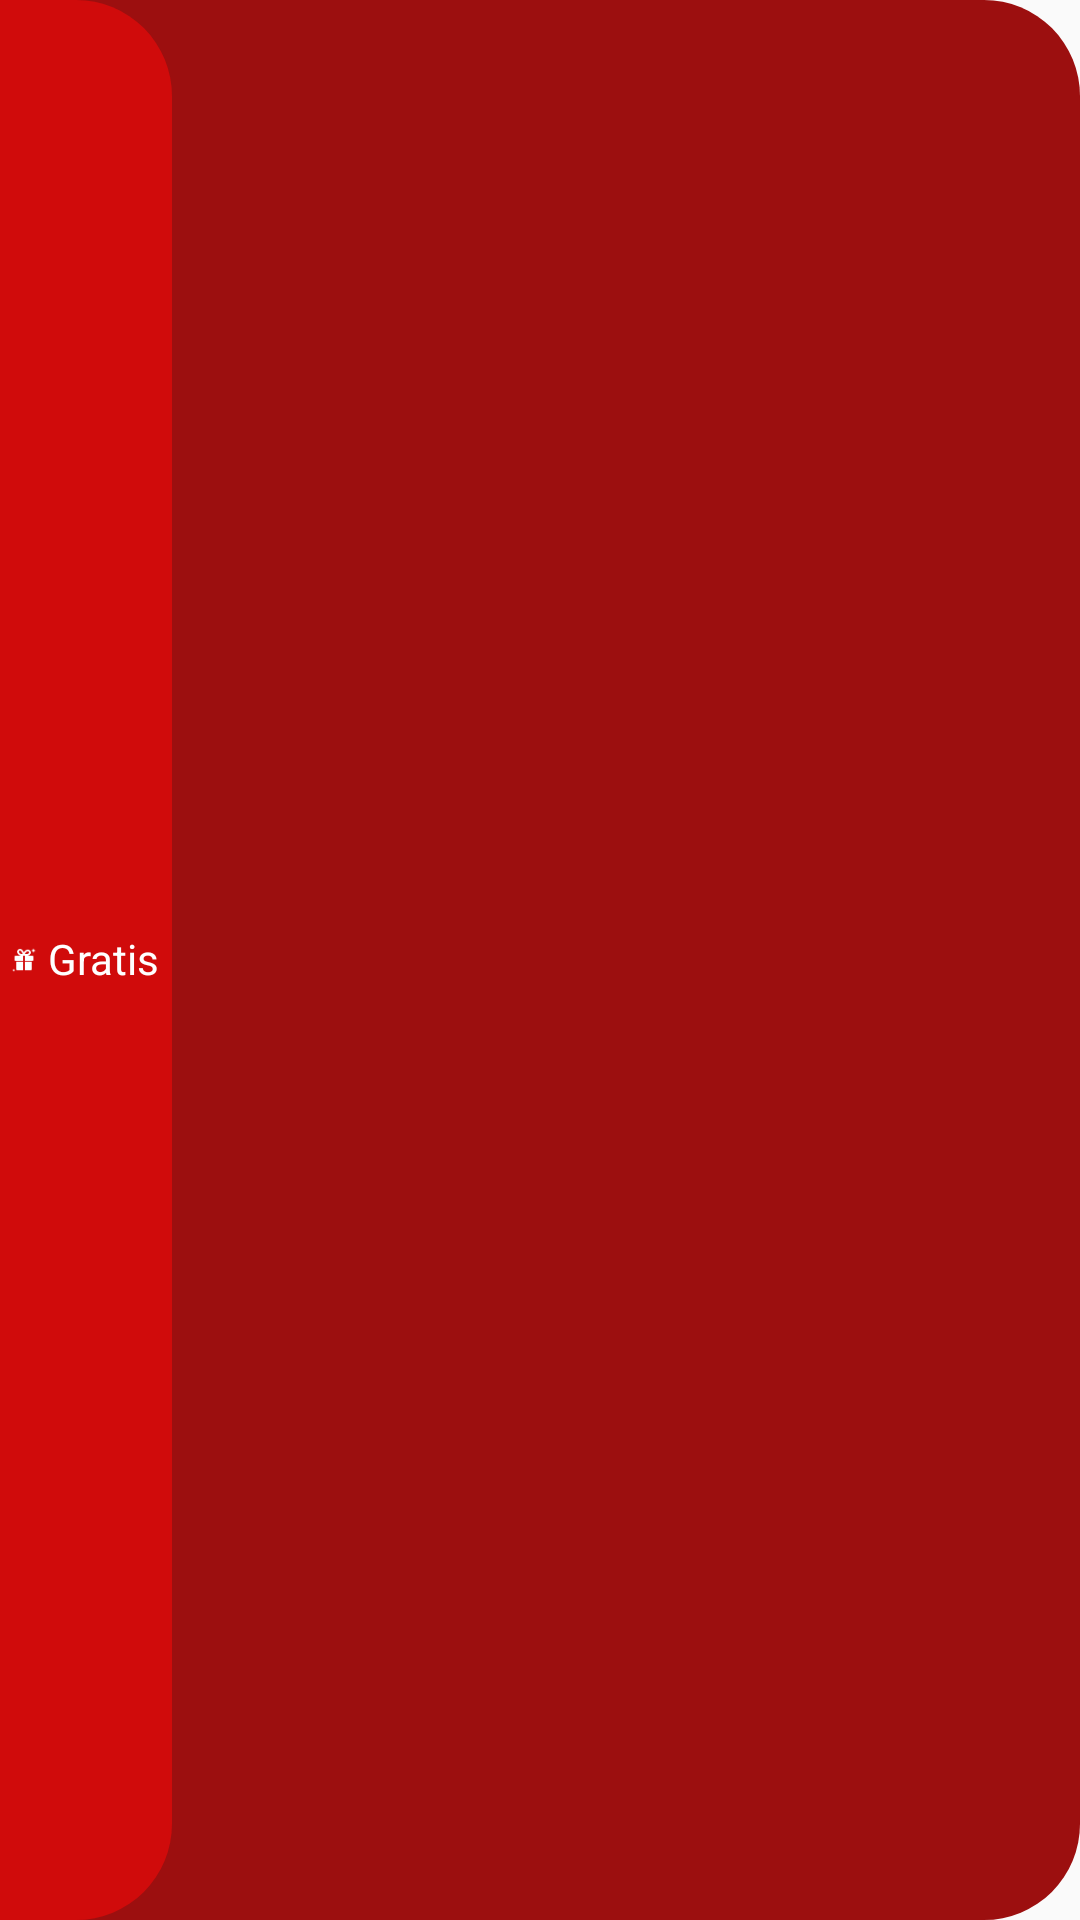

The Android layout XML behind this screen, and the referenced resources:
<!-- AndroidManifest.xml: application theme Theme.Livestream -->
<!-- res/layout/view_product_free_badges.xml -->
<?xml version="1.0" encoding="utf-8"?>
<androidx.constraintlayout.widget.ConstraintLayout xmlns:android="http://schemas.android.com/apk/res/android"
    xmlns:app="http://schemas.android.com/apk/res-auto"
    xmlns:tools="http://schemas.android.com/tools"
    android:layout_width="wrap_content"
    android:layout_height="wrap_content"
    android:background="@drawable/bg_item_product_free"
    android:backgroundTint="@color/red"
    android:gravity="center_vertical"
    android:orientation="horizontal"
    tools:ignore="UseCompoundDrawables"
    >

  <View
      android:id="@+id/bg_free"
      android:layout_width="0dp"
      android:layout_height="0dp"
      android:background="@drawable/bg_item_product_free"
      app:layout_constraintBottom_toBottomOf="parent"
      app:layout_constraintEnd_toEndOf="@id/guide_free"
      app:layout_constraintStart_toStartOf="parent"
      app:layout_constraintTop_toTopOf="parent"
      />

  <View
      android:id="@+id/guide_free"
      android:layout_width="0dp"
      android:layout_height="0dp"
      android:layout_marginStart="@dimen/spacing_4"
      app:layout_constraintBottom_toBottomOf="parent"
      app:layout_constraintStart_toEndOf="@id/tv_label_free"
      app:layout_constraintTop_toTopOf="parent"
      />

  <ImageView
      android:id="@+id/iv_label_free"
      android:layout_width="8dp"
      android:layout_height="8dp"
      android:layout_margin="@dimen/spacing_4"
      android:adjustViewBounds="true"
      android:scaleType="fitXY"
      android:src="@drawable/ic_gift_white"
      app:layout_constraintBottom_toBottomOf="parent"
      app:layout_constraintStart_toStartOf="parent"
      app:layout_constraintTop_toTopOf="parent"
      tools:ignore="ContentDescription"
      />

  
  <TextView
      android:id="@+id/tv_label_free"
      android:layout_width="wrap_content"
      android:layout_height="wrap_content"
      android:layout_marginVertical="@dimen/spacing_4"
      android:layout_marginStart="@dimen/spacing_4"
      android:baselineAligned="false"
      android:includeFontPadding="false"
      android:text="Gratis"
      android:textColor="@color/white"
      app:layout_constraintBottom_toBottomOf="parent"
      app:layout_constraintStart_toEndOf="@id/iv_label_free"
      app:layout_constraintTop_toTopOf="parent"
      />

  <androidx.constraintlayout.widget.ConstraintLayout
      android:layout_width="wrap_content"
      android:layout_height="wrap_content"
      android:paddingHorizontal="2dp"
      app:layout_constraintBottom_toBottomOf="parent"
      app:layout_constraintEnd_toEndOf="parent"
      app:layout_constraintStart_toEndOf="@id/guide_free"
      app:layout_constraintTop_toTopOf="parent"
      >

    <LinearLayout
        android:id="@+id/container_free_icon"
        android:layout_width="wrap_content"
        android:layout_height="wrap_content"
        android:paddingHorizontal="2dp"
        android:orientation="horizontal"
        app:layout_constraintBottom_toBottomOf="parent"
        app:layout_constraintEnd_toEndOf="parent"
        app:layout_constraintHorizontal_bias="1"
        app:layout_constraintStart_toStartOf="parent"
        app:layout_constraintTop_toTopOf="parent"
        >

























































    </LinearLayout>






































  </androidx.constraintlayout.widget.ConstraintLayout>

</androidx.constraintlayout.widget.ConstraintLayout>
<!-- resources referenced by this layout -->
<resources>
  <color name="grey2">#9B9B9B</color>
  <color name="red">#9C0F0F</color>
  <color name="white">#FFFFFFFF</color>
  <dimen name="size_16">16dp</dimen>
  <dimen name="spacing_12">12dp</dimen>
  <dimen name="spacing_4">4dp</dimen>
  <!-- drawable bg_item_product_free (drawable) -->
  <?xml version="1.0" encoding="utf-8"?>
  <selector xmlns:android="http://schemas.android.com/apk/res/android">
    <item>
      <shape android:shape="rectangle">
        <solid android:color="@color/red4" />
        <corners android:bottomRightRadius="32dp" android:topRightRadius="32dp" />
      </shape>
    </item>
  </selector>
  <!-- drawable ic_gift_white: png bitmap (drawable, 579 bytes) -->
  <style name="Theme.Livestream" parent="Theme.AppCompat.DayNight.NoActionBar">
      
      <item name="colorPrimary">@color/purple_500</item>
      <item name="colorPrimaryVariant">@color/purple_700</item>
      <item name="colorOnPrimary">@color/white</item>
      
      <item name="colorSecondary">@color/teal_200</item>
      <item name="colorSecondaryVariant">@color/teal_700</item>
      <item name="colorOnSecondary">@color/black</item>
      
      <item name="android:statusBarColor">?attr/colorPrimaryVariant</item>
      
    </style>
  <color name="red4">#D00B0B</color>
  <color name="purple_500">#FF6200EE</color>
  <color name="purple_700">#FF3700B3</color>
  <color name="teal_200">#FF03DAC5</color>
  <color name="teal_700">#FF018786</color>
  <color name="black">#FF000000</color>
</resources>
